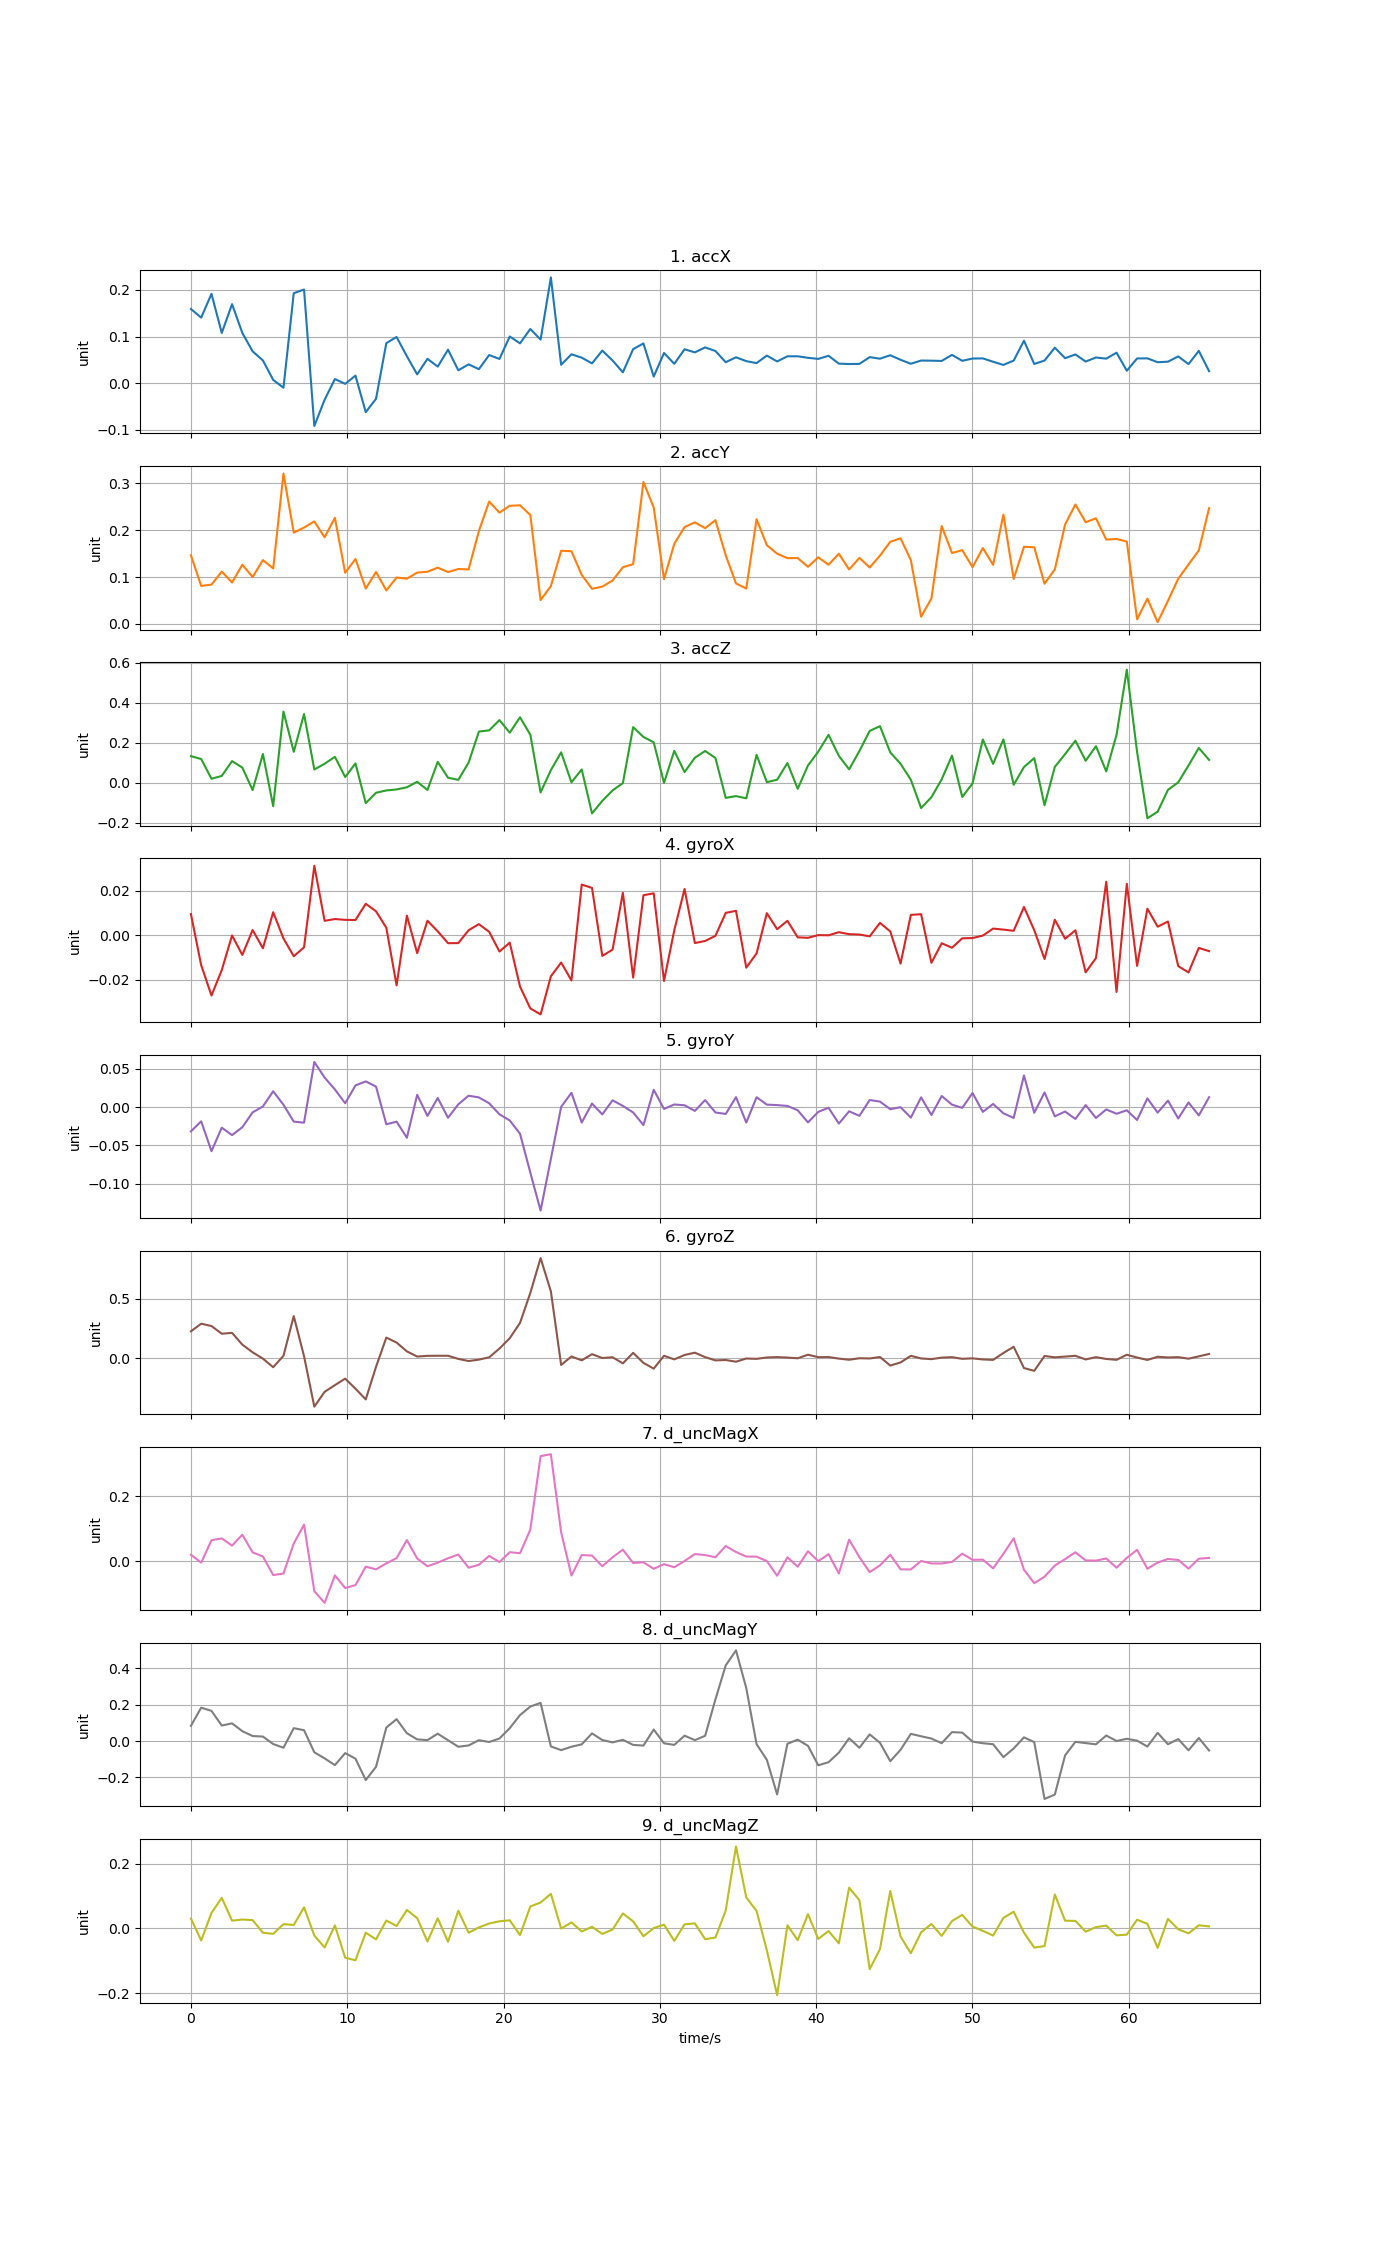

Data behind this chart, as committed beside it:
time, accX, accY, accZ, gyroX, gyroY, gyroZ, d_uncMagX, d_uncMagY, d_uncMagZ
0, 0.1592, 0.1466, 0.1339, 0.009518, -0.03175, 0.226, 0.01999, 0.08325, 0.03071
0.658, 0.1406, 0.08113, 0.1193, -0.01346, -0.01857, 0.2898, -0.004542, 0.1834, -0.03711
1.316, 0.1916, 0.0839, 0.02089, -0.02708, -0.05763, 0.2704, 0.06454, 0.1658, 0.04813
1.974, 0.1078, 0.1116, 0.03499, -0.01565, -0.02686, 0.2061, 0.0703, 0.08512, 0.09475
2.632, 0.1695, 0.08841, 0.1091, -8.65477e-05, -0.03662, 0.2131, 0.04796, 0.09714, 0.02418
3.29, 0.1078, 0.1263, 0.07668, -0.008853, -0.02629, 0.1147, 0.08168, 0.05402, 0.02765
3.948, 0.06839, 0.09997, -0.03574, 0.002342, -0.006878, 0.05098, 0.0273, 0.02744, 0.02581
4.606, 0.0489, 0.1362, 0.1445, -0.005861, 0.0008704, -0.00199, 0.01451, 0.02448, -0.01315
5.264, 0.007225, 0.1185, -0.116, 0.01034, 0.02074, -0.07394, -0.04273, -0.01658, -0.0166
5.922, -0.00955, 0.3208, 0.3565, -0.001442, 0.003014, 0.02177, -0.0382, -0.0368, 0.01344
6.58, 0.193, 0.1946, 0.1555, -0.009441, -0.01894, 0.3532, 0.05452, 0.0706, 0.01089
7.238, 0.2008, 0.2055, 0.3442, -0.00542, -0.02035, 0.01832, 0.1128, 0.0594, 0.06524
7.896, -0.09164, 0.2187, 0.06715, 0.03118, 0.05902, -0.4034, -0.09285, -0.06217, -0.02191
8.554, -0.03542, 0.1848, 0.09568, 0.006485, 0.03861, -0.2795, -0.1284, -0.09535, -0.05867
9.212, 0.008929, 0.2263, 0.1306, 0.007278, 0.02311, -0.2236, -0.04387, -0.1325, 0.009384
9.87, -0.001286, 0.1091, 0.02947, 0.006915, 0.00503, -0.1691, -0.08278, -0.06648, -0.09031
10.53, 0.01633, 0.1385, 0.09744, 0.006842, 0.02832, -0.2532, -0.07381, -0.09702, -0.09827
11.19, -0.06195, 0.07548, -0.1009, 0.01413, 0.0336, -0.3426, -0.0169, -0.2148, -0.01304
11.84, -0.03327, 0.1108, -0.04904, 0.01075, 0.02682, -0.0703, -0.02518, -0.1418, -0.03374
12.5, 0.08593, 0.07148, -0.03762, 0.003358, -0.02244, 0.1739, -0.006765, 0.07408, 0.0245
13.16, 0.09913, 0.09895, -0.03251, -0.02254, -0.01905, 0.1322, 0.009545, 0.1201, 0.007705
13.82, 0.05789, 0.09647, -0.02167, 0.008809, -0.04002, 0.05863, 0.06515, 0.04285, 0.05713
14.48, 0.01906, 0.1095, 0.005691, -0.008046, 0.0161, 0.01552, 0.008375, 0.009006, 0.03219
15.13, 0.05239, 0.1113, -0.03517, 0.006507, -0.01152, 0.02131, -0.01554, 0.004936, -0.0402
15.79, 0.03569, 0.1201, 0.1053, 0.001758, 0.01197, 0.02206, -0.004705, 0.04026, 0.03128
16.45, 0.07191, 0.1106, 0.02602, -0.003574, -0.01392, 0.02185, 0.009018, 0.004217, -0.04126
17.11, 0.02775, 0.1171, 0.01546, -0.003521, 0.003671, -0.004093, 0.02049, -0.03153, 0.05483
17.77, 0.04054, 0.1164, 0.1014, 0.002261, 0.0149, -0.02227, -0.02004, -0.0244, -0.01302
18.42, 0.03018, 0.1981, 0.2566, 0.004985, 0.01268, -0.01031, -0.01104, 0.004487, 0.003092
19.08, 0.06046, 0.2611, 0.2627, 0.001527, 0.005037, 0.008821, 0.01619, -0.005523, 0.01535
19.74, 0.05209, 0.2374, 0.3139, -0.007316, -0.00942, 0.08213, -0.002637, 0.01376, 0.02215
20.4, 0.1002, 0.2521, 0.251, -0.003341, -0.01742, 0.1684, 0.02763, 0.07055, 0.02534
21.06, 0.08552, 0.253, 0.3278, -0.02306, -0.03479, 0.2966, 0.02456, 0.1427, -0.0206
21.71, 0.1164, 0.2326, 0.241, -0.03286, -0.08552, 0.5465, 0.09723, 0.1892, 0.06783
22.37, 0.09352, 0.05083, -0.04756, -0.03556, -0.1352, 0.838, 0.3242, 0.2099, 0.08031
23.03, 0.2268, 0.08069, 0.06404, -0.01846, -0.06773, 0.5602, 0.3299, -0.02977, 0.1069
23.69, 0.0396, 0.1561, 0.1528, -0.01226, 0.000313, -0.05487, 0.0889, -0.05007, -0.0002171
24.35, 0.06214, 0.1551, 0.003094, -0.0203, 0.01873, 0.01607, -0.04427, -0.03148, 0.01887
25, 0.05486, 0.1045, 0.06729, 0.02277, -0.02018, -0.0162, 0.01893, -0.01818, -0.009304
25.66, 0.0426, 0.07486, -0.1523, 0.02126, 0.004677, 0.03522, 0.01729, 0.0418, 0.005145
26.32, 0.07001, 0.07956, -0.0896, -0.009279, -0.0095, 0.003187, -0.01563, 0.005492, -0.01684
26.98, 0.04876, 0.09266, -0.03745, -0.006453, 0.008911, 0.009359, 0.01212, -0.007517, -0.003367
27.64, 0.02341, 0.1208, -0.001092, 0.01906, 0.001564, -0.04152, 0.03546, 0.00653, 0.04654
28.29, 0.07312, 0.1275, 0.2788, -0.01903, -0.006998, 0.04614, -0.005477, -0.0214, 0.02185
28.95, 0.08539, 0.3028, 0.2297, 0.01798, -0.02347, -0.03738, -0.003378, -0.02503, -0.02403
29.61, 0.01434, 0.2483, 0.2028, 0.01882, 0.02264, -0.08555, -0.02342, 0.06303, 0.001135
30.27, 0.06491, 0.09544, 0.0002439, -0.02055, -0.002371, 0.02169, -0.009267, -0.0126, 0.01177
30.93, 0.04167, 0.1709, 0.1605, 0.002261, 0.003445, -0.008184, -0.01869, -0.02134, -0.03846
31.58, 0.07284, 0.2065, 0.05417, 0.02079, 0.002384, 0.02864, 0.0005004, 0.02935, 0.01278
32.24, 0.06619, 0.2167, 0.1259, -0.003515, -0.004948, 0.04759, 0.02191, 0.004881, 0.01579
32.9, 0.07683, 0.2043, 0.1596, -0.002564, 0.009189, 0.01058, 0.01897, 0.02855, -0.03307
33.56, 0.06911, 0.2214, 0.1247, -0.0002702, -0.006976, -0.0166, 0.01224, 0.229, -0.02806
34.22, 0.04511, 0.1464, -0.07463, 0.01004, -0.008932, -0.01356, 0.04678, 0.4155, 0.05533
34.87, 0.05567, 0.08628, -0.0659, 0.01097, 0.01304, -0.02777, 0.02835, 0.4985, 0.2533
35.53, 0.04736, 0.07551, -0.07678, -0.01457, -0.02019, -0.001009, 0.01435, 0.2908, 0.09586
36.19, 0.0432, 0.2235, 0.1399, -0.008149, 0.01294, -0.003794, 0.01398, -0.0172, 0.05417
36.85, 0.05931, 0.1679, 0.00382, 0.009925, 0.003241, 0.007522, 0.0002409, -0.1036, -0.06778
37.51, 0.04676, 0.1498, 0.01603, 0.002728, 0.00264, 0.01084, -0.04486, -0.2935, -0.2058
38.16, 0.05777, 0.1404, 0.09947, 0.006474, 0.001553, 0.00681, 0.01203, -0.01526, 0.00987
38.82, 0.05779, 0.1405, -0.02929, -0.0009403, -0.004089, 0.0009547, -0.01698, 0.007527, -0.03624
... 40 more rows
